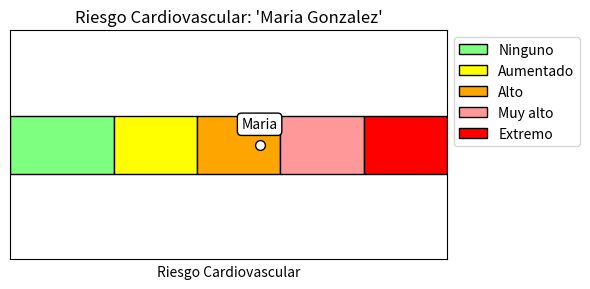

This chart was generated by the following Python code:
import matplotlib.pyplot as plt
import csv



class GenderError(Exception):
    """
    Invalid Gender format. ["M" , "H"]
    """
class ActivityError(Exception):
    """
    Invalid Activity format. ["Sedentario", "Poco activo", "Activo con moderacion", "Activo", "Muy activo"]
    """


class Patient:

    patient_count = 0

    def __init__(self, name, surname, age, gender, height, weight, activity, waist_circunference):

        self.name = name
        self.surname = surname 
        self.age = age
        self.gender = gender.lower()
        if height < 0:
            raise ValueError(f"{height} must be a positive value")
        else:
            self.height = height
        if weight < 0:
            raise ValueError(f"{weight} must be a positive value")
        else:
            self.weight = weight
        self.activity = activity.lower()
        self.waist_circunference = waist_circunference

        if not isinstance(waist_circunference, (int, float)):
            raise TypeError(f"{waist_circunference} must be a float or integer")
        
        if not isinstance(name, str):
            raise TypeError(f"{name} must be a string.")
        
        if not isinstance(surname, str):
            raise TypeError(f"{surname} must be a string.")
        
        if not isinstance(age, int):
            raise TypeError(f"{age} must be an integer.")
        
        if gender not in ["h", "m"]:
            raise GenderError(f"{gender} is invalid, must be 'H' for men or 'W' for women.")
        
        if not isinstance(height, (int, float)):
            raise TypeError(f"{height} must be a float or integer")
        
        if not isinstance(weight, (int, float)):
            raise TypeError(f"{weight} must be a float or integer")
        
        if activity not in ["sedentario", "poco activo", "activo con moderacion", "activo con moderación", "activo", "muy activo"]:
            raise ActivityError(f"{activity} invalid, must be in ['Sedentario', 'Poco activo', 'Activo con moderacion', 'Activo', 'Muy activo']")
        
    @classmethod
    def create_patients_from_csv(cls, file_path):
        with open(file_path, 'r') as file:
            reader = csv.DictReader(file)
            patients = []

            for row in reader:
                cls.patient_count += 1
                patient_id = f"{cls.patient_count:03d}"  

                patient = cls(
                    row['Name'],
                    row['Surname'],
                    int(row['Age']),
                    row['Gender'],
                    float(row['Height']),
                    float(row['Weight']),
                    row['Activity'],
                    float(row['WaistCircumference'])
                )

                patient.patient_id = patient_id
                patients.append(patient)
        return patients
        
    def get_basal_metabolic_rate(self):

        if self.gender == 'm':
            bmr = 655 + (9.6 * self.weight) + (1.8 * self.height) - (4.7 * self.age)
        else:
            bmr = 66 + (13.7 * self.weight) + (5 * self.height) - (6.8 * self.age)
        
        activity_factors = {
        "sedentario": 1.2,
        "poco activo": 1.375,
        "activo con moderacion": 1.55,
        "activo con moderación": 1.55,
        "activo": 1.725,
        "muy activo": 1.9
        }
        
        if self.activity.lower() in activity_factors:
            bmr *= activity_factors[self.activity.lower()]
        print(f"{self.name} {self.surname} necesita {round(bmr, 2)} calorias al día")
        return bmr
paciente1 = Patient("Maria", "Gonzalez", 30, "m", 169, 82, "sedentario", 142)
# paciente1.get_basal_metabolic_rate()


class ScalePatient(Patient):
    def __init__(self, name, surname, age, gender, height, weight, activity, waist_circunference, mgras_percent, bone_mass, muscular_mass_kg, imc, metabolic_age, visceral_gras, water_levels):
        super().__init__(name, surname, age, gender, height, weight, activity, waist_circunference)
        self.mgras_percent = mgras_percent
        self.bone_mass = bone_mass
        self.muscular_mass_kg = muscular_mass_kg
        self.imc = imc
        self.metabolic_age = metabolic_age
        self.visceral_gras = visceral_gras
        self.water_levels = water_levels

        if not isinstance(waist_circunference, (int, float)):
            raise TypeError(f"{waist_circunference} must be a float or integer")
        if waist_circunference < 0:
            raise ValueError(f"{waist_circunference} must be a positive value")

        if not isinstance(mgras_percent, (int, float)):
            raise TypeError(f"{mgras_percent} must be a float or integer")
        if mgras_percent < 0:
            raise ValueError(f"{mgras_percent} must be a positive value")
        
        if not isinstance(bone_mass, (int, float)):
            raise TypeError(f"{bone_mass} must be a float or integer")
        if bone_mass < 0:
            raise ValueError(f"{bone_mass} must be a positive value")
        
        if not isinstance(muscular_mass_kg, (int, float)):
            raise TypeError(f"{muscular_mass_kg} must be a float or integer")
        if muscular_mass_kg < 0:
            raise ValueError(f"{muscular_mass_kg} must be a positive value")
        
        if not isinstance(imc, (int, float)):
            raise TypeError(f"{imc} must be a float or integer")
        if imc < 0:
            raise ValueError(f"{imc} must be a positive value")
        
        if not isinstance(metabolic_age, (int, float)):
            raise TypeError(f"{metabolic_age} must be a float or integer")
        if metabolic_age < 0:
            raise ValueError(f"{metabolic_age} must be a positive value")
        
        if not isinstance(visceral_gras, (int, float)):
            raise TypeError(f"{visceral_gras} must be a float or integer")
        if visceral_gras < 0:
            raise ValueError(f"{visceral_gras} must be a positive value")   
        
    def get_cardiovascular_risk(self):
        if self.gender == 'm':

            if self.waist_circunference < 82:
                cardiovascular_risk = "Normal"
            elif self.waist_circunference >= 82 and self.waist_circunference <= 87:
                cardiovascular_risk = "Elevado"
            else:
                cardiovascular_risk = "Muy elevado"

        else:

            if self.waist_circunference < 95:
                cardiovascular_risk = "Normal"
            elif self.waist_circunference >= 95 and self.waist_circunference <= 101:
                cardiovascular_risk = "Elevado"
            else:
                cardiovascular_risk = "Muy elevado"
                
        return f"Riesgo cardiovascular: {cardiovascular_risk}."
        
    def get_complexion(self):
        if self.gender == 'm':
            if self.height >= 155 and self.height < 159:
                if self.weight < 54:
                    complexion = "pequeña"
                elif self.weight < 59:
                    complexion = "mediana"
                else:
                    complexion = "grande"
            elif self.height >= 160 and self.height < 164:
                if self.weight < 56:
                    complexion = "pequeña"
                elif self.weight < 61:
                    complexion = "mediana"
                else:
                    complexion = "grande"
            elif self.height >= 165 and self.height < 169:
                if self.weight < 59:
                    complexion = "pequeña"
                elif self.weight < 64:
                    complexion = "mediana"
                else:
                    complexion = "grande"
            elif self.height >= 170 and self.height <= 175:
                if self.weight < 65:
                    complexion = "pequeña"
                elif self.weight < 69:
                    complexion = "mediana"
                else:
                    complexion = "grande"
            else:
                complexion = "No se puede determinar la complexión"

        else:
            if self.height >= 170 and self.height < 174:
                if self.weight < 66:
                    complexion = "pequeña"
                elif self.weight < 70:
                    complexion = "mediana"
                else:
                    complexion = "grande"
            elif self.height >= 175 and self.height < 179:
                if self.weight < 69:
                    complexion = "pequeña"
                elif self.weight < 73:
                    complexion = "mediana"
                else:
                    complexion = "grande"
            elif self.height >= 180 and self.height < 184:
                if self.weight < 71:
                    complexion = "pequeña"
                elif self.weight < 76:
                    complexion = "mediana"
                else:
                    complexion = "grande"
            elif self.height >= 185 and self.height <= 190:
                if self.weight < 76:
                    complexion = "pequeña"
                elif self.weight < 85:
                    complexion = "mediana"
                else:
                    complexion = "grande"
            else:
                complexion = "No se puede determinar la complexión"

        return f"su complexion es {complexion}."


        
        
    
    def get_imc_standard(self):
        if self.imc < 18.5:
            imc_standard = "Peso insuficiente"
        elif self.imc >= 18.5 and self.imc < 25:
            imc_standard = "Normopeso"
        elif self.imc >= 25 and self.imc < 27:
            imc_standard = "Sobrepeso grado I"
        elif self.imc >= 27 and self.imc < 30:
            imc_standard = "Sobrepeso grado II (preobesidad)"
        elif self.imc >= 30 and self.imc < 35:
            imc_standard = "Obesidad de tipo I"
        elif self.imc >= 35 and self.imc < 40:
            imc_standard = "Obesidad de tipo II"
        elif self.imc >= 40 and self.imc < 50:
            imc_standard = "Obesidad de tipo III (mórbida)"
        else:
            imc_standard = "Obesidad de tipo IV (extrema)"
        
        return f"Su clasificación segun su IMC es: {imc_standard}."
        
        
    
    def get_mgras_percent(self):
        if self.gender == 'm':
            if self.age <= 20:
                if self.mgras_percent < 16:
                    bodyfat_status = "Delgado"
                elif self.mgras_percent < 22:
                    bodyfat_status = "Ideal"
                elif self.mgras_percent < 30:
                    bodyfat_status = "Promedio"
                else:
                    bodyfat_status = "Superior al promedio"
            if self.age <= 25:
                if self.mgras_percent < 18.5:
                    bodyfat_status = "Delgado"
                elif self.mgras_percent < 25:
                    bodyfat_status = "Ideal"
                elif self.mgras_percent < 31:
                    bodyfat_status = "Promedio"
                else:
                    bodyfat_status = "Superior al promedio"
            if self.age <= 30:
                if self.mgras_percent < 19:
                    bodyfat_status = "Delgado"
                elif self.mgras_percent < 25:
                    bodyfat_status = "Ideal"
                elif self.mgras_percent < 32:
                    bodyfat_status = "Promedio"
                else:
                    bodyfat_status = "Superior al promedio"
            if self.age <= 35:
                if self.mgras_percent < 19:
                    bodyfat_status = "Delgado"
                elif self.mgras_percent < 25:
                    bodyfat_status = "Ideal"
                elif self.mgras_percent < 33:
                    bodyfat_status = "Promedio"
                else:
                    bodyfat_status = "Superior al promedio"
            if self.age <= 40:
                if self.mgras_percent < 22:
                    bodyfat_status = "Delgado"
                elif self.mgras_percent < 28:
                    bodyfat_status = "Ideal"
                elif self.mgras_percent < 33:
                    bodyfat_status = "Promedio"
                else:
                    bodyfat_status = "Superior al promedio"
            if self.age <= 45:
                if self.mgras_percent < 23:
                    bodyfat_status = "Delgado"
                elif self.mgras_percent < 28:
                    bodyfat_status = "Ideal"
                elif self.mgras_percent < 35:
                    bodyfat_status = "Promedio"
                else:
                    bodyfat_status = "Superior al promedio"
            if self.age <= 50:
                if self.mgras_percent < 23:
                    bodyfat_status = "Delgado"
                elif self.mgras_percent < 29:
                    bodyfat_status = "Ideal"
                elif self.mgras_percent < 35:
                    bodyfat_status = "Promedio"
                else:
                    bodyfat_status = "Superior al promedio"
            if self.age <= 55:
                if self.mgras_percent < 24:
                    bodyfat_status = "Delgado"
                elif self.mgras_percent < 30:
                    bodyfat_status = "Ideal"
                elif self.mgras_percent < 36:
                    bodyfat_status = "Promedio"
                else:
                    bodyfat_status = "Superior al promedio"
            else:
                if self.mgras_percent < 25:
                    bodyfat_status = "Delgado"
                elif self.mgras_percent < 31:
                    bodyfat_status = "Ideal"
                elif self.mgras_percent < 38:
                    bodyfat_status = "Promedio"
                else:
                    bodyfat_status = "Superior al promedio"
        else:
            if self.age <= 20:
                if self.mgras_percent < 4:
                    bodyfat_status = "Delgado"
                elif self.mgras_percent < 14:
                    bodyfat_status = "Ideal"
                elif self.mgras_percent < 19:
                    bodyfat_status = "Promedio"
                else:
                    bodyfat_status = "Superior al promedio"
            if self.age <= 25:
                if self.mgras_percent < 5:
                    bodyfat_status = "Delgado"
                elif self.mgras_percent < 14.5:
                    bodyfat_status = "Ideal"
                elif self.mgras_percent < 22:
                    bodyfat_status = "Promedio"
                else:
                    bodyfat_status = "Superior al promedio"
            if self.age <= 30:
                if self.mgras_percent < 8.5:
                    bodyfat_status = "Delgado"
                elif self.mgras_percent < 17:
                    bodyfat_status = "Ideal"
                elif self.mgras_percent < 23:
                    bodyfat_status = "Promedio"
                else:
                    bodyfat_status = "Superior al promedio"
            if self.age <= 35:
                if self.mgras_percent < 9.5:
                    bodyfat_status = "Delgado"
                elif self.mgras_percent < 18:
                    bodyfat_status = "Ideal"
                elif self.mgras_percent < 24:
                    bodyfat_status = "Promedio"
                else:
                    bodyfat_status = "Superior al promedio"
            if self.age <= 40:
                if self.mgras_percent < 10.5:
                    bodyfat_status = "Delgado"
                elif self.mgras_percent < 19:
                    bodyfat_status = "Ideal"
                elif self.mgras_percent < 25:
                    bodyfat_status = "Promedio"
                else:
                    bodyfat_status = "Superior al promedio"
            if self.age <= 45:
                if self.mgras_percent < 14:
                    bodyfat_status = "Delgado"
                elif self.mgras_percent < 22:
                    bodyfat_status = "Ideal"
                elif self.mgras_percent < 27:
                    bodyfat_status = "Promedio"
                else:
                    bodyfat_status = "Superior al promedio"
            if self.age <= 50:
                if self.mgras_percent < 15:
                    bodyfat_status = "Delgado"
                elif self.mgras_percent < 23:
                    bodyfat_status = "Ideal"
                elif self.mgras_percent < 28:
                    bodyfat_status = "Promedio"
                else:
                    bodyfat_status = "Superior al promedio"
            if self.age <= 55:
                if self.mgras_percent < 16:
                    bodyfat_status = "Delgado"
                elif self.mgras_percent < 24:
                    bodyfat_status = "Ideal"
                elif self.mgras_percent < 29:
                    bodyfat_status = "Promedio"
                else:
                    bodyfat_status = "Superior al promedio"
            else:
                if self.mgras_percent < 17:
                    bodyfat_status = "Delgado"
                elif self.mgras_percent < 25:
                    bodyfat_status = "Ideal"
                elif self.mgras_percent < 31:
                    bodyfat_status = "Promedio"
                else:
                    bodyfat_status = "Superior al promedio"
        
        return f"Su porcentaje de grasa corporal es: {bodyfat_status}."
        
        
    
    def get_w_level(self):
        if self.gender == 'm':
            if 44 <= self.water_levels <= 61:
                w_level = "saludables"
            elif self.water_levels < 44:
                w_level = "inferiores al promedio"
            else:
                w_level = "superiores al promedio"
        else:
            if 49 <= self.water_levels <= 66:
                w_level = "saludables"
            elif self.water_levels < 49:
                w_level = "inferiores al promedio"
            else:
                w_level = "superiores al promedio"
        
        return f"Sus niveles de agua son {w_level}."
        
        
        
    def get_im_muscular(self):
        if self.gender == 'm':
            if self.age <= 30:
                if self.muscular_mass_kg < 35:
                    im_muscular = "Baja"
                elif self.muscular_mass_kg >= 35 and self.muscular_mass_kg <= 41:
                    im_muscular = "Normal"
                else:
                    im_muscular = "Excesiva"
            if self.age <= 60:
                if self.muscular_mass_kg < 33:
                    im_muscular = "Baja"
                elif self.muscular_mass_kg >= 33 and self.muscular_mass_kg <= 38:
                    im_muscular = "Normal"
                else:
                    im_muscular = "Excesiva"
            else:
                if self.muscular_mass_kg < 28:
                    im_muscular = "Baja"
                elif self.muscular_mass_kg >= 28 and self.muscular_mass_kg <= 33:
                    im_muscular = "Normal"
                else:
                    im_muscular = "Excesiva"
        else:
            if self.age <= 30:
                if self.muscular_mass_kg < 43:
                    im_muscular = "Baja"
                elif self.muscular_mass_kg >= 43 and self.muscular_mass_kg <= 56:
                    im_muscular = "Normal"
                else:
                    im_muscular = "Excesiva"
            if self.age <= 60:
                if self.muscular_mass_kg < 40:
                    im_muscular = "Baja"
                elif self.muscular_mass_kg >= 40 and self.muscular_mass_kg <= 50:
                    im_muscular = "Normal"
                else:
                    im_muscular = "Excesiva"
            else:
                if self.muscular_mass_kg < 38:
                    im_muscular = "Baja"
                elif self.muscular_mass_kg >= 38 and self.muscular_mass_kg <= 57:
                    im_muscular = "Normal"
                else:
                    im_muscular = "Excesiva"
        
        return f"Su masa muscular es: {im_muscular}."
        
        
    
    def get_ev_gv(self):
        if self.visceral_gras < 5:
            ev_gv = "Bien"
        elif self.visceral_gras < 9:
            ev_gv = "Medio"
        elif self.visceral_gras < 13:
            ev_gv = "Exceso"
        else:
            ev_gv = "Alarmante"
        
        return f"Su evaluación de grasa visceral es: {ev_gv}."
    

    @classmethod
    def add_patient(cls, patient_obj, waist_circunference, mgras_percent, bone_mass, muscular_mass_kg, imc, metabolic_age, visceral_gras, water_levels):
        name = patient_obj.name
        surname = patient_obj.surname
        age = patient_obj.age
        gender = patient_obj.gender
        height = patient_obj.height
        weight = patient_obj.weight
        activity = patient_obj.activity
        
        new_patient = cls(name,
                          surname,
                          age,
                          gender,
                          height,
                          weight,
                          activity,
                          waist_circunference,
                          mgras_percent,
                          bone_mass,
                          muscular_mass_kg,
                          imc,
                          metabolic_age,
                          visceral_gras,
                          water_levels
                          )
        
        return new_patient
    
    def get_imc_graf(self):
        limites_imc = [0, 18.5, 25, 30, 35, 50, 60]
        colores_imc = ['#E0E0E0', '#7FFF7F', 'yellow', 'orange', '#FF9999', 'red']
        etiquetas_imc = ['Bajo peso', 'Peso normal', 'Sobrepeso', 'Obesidad I', 'Obesidad II',
                 'Obesidad III']

        
        imc_paciente = self.imc
        
        fig, ax = plt.subplots(figsize = (6,3))
        
        for i in range(len(limites_imc) - 1):
            ax.barh(0, limites_imc[i + 1] - limites_imc[i], left=limites_imc[i], height=0.5,
                    color=colores_imc[i], edgecolor='black', label = etiquetas_imc[i])
        
        ax.scatter(imc_paciente, 0, color='white', marker='o', s=50, edgecolor='black')
        ax.text(imc_paciente, 0.18, f'{self.name}', ha='center', va='center', color='black', fontsize=10,
                bbox=dict(facecolor='white', edgecolor='black', boxstyle='round,pad=0.3'))

        ax.set_xlim(0, 60)
        ax.set_ylim(-1, 1)
        ax.set_xticks([10, 20, 30, 40, 50, 60])
        ax.set_yticks([]) 
        ax.set_xlabel('IMC')
        ax.set_title(f"Barra de IMC: '{self.name} {self.surname}'")
        
        ax.legend(loc = 'upper left', bbox_to_anchor = (1, 1))
        
        plt.tight_layout()
        plt.show()
        
    def get_gc_graf(self):
        limites_gc = [0, 23, 35, 41, 50]
        colores_gc = ["#E0E0E0", "#7FFF7F", "yellow", "#FF9999"]
        etiquetas_gc = ["Bajo grasa", "saludable", "alto grasa", "obeso"]
        gc_paciente = self.mgras_percent        
        fig, ax = plt.subplots(figsize = (6,3))
        
        for i in range(len(limites_gc) - 1):
            ax.barh(0, limites_gc[i + 1] - limites_gc[i], left=limites_gc[i], height=0.5,
                    color=colores_gc[i], edgecolor='black', label = etiquetas_gc[i])
        
        ax.scatter(gc_paciente, 0, color='white', marker='o', s=50, edgecolor='black')
        ax.text(gc_paciente, 0.18, f'{self.name}', ha='center', va='center', color='black', fontsize=10,
                bbox=dict(facecolor='white', edgecolor='black', boxstyle='round,pad=0.3'))

        ax.set_xlim(0, 50)
        ax.set_ylim(-1, 1)
        ax.set_xticks([10, 20, 30, 40, 50])
        ax.set_yticks([]) 
        ax.set_xlabel(f"% Grasa Corporal")
        ax.set_title(f"% Grasa Corporal: '{self.name} {self.surname}'")
        
        ax.legend(loc = 'upper left', bbox_to_anchor = (1, 1))
        
        plt.tight_layout()
        plt.show()
        
    def get_wl_graf(self):
        limites_wl = [0, 44, 66, 80]
        colores_wl = ["#E0E0E0", "#7FFF7F", "#E0E0E0"]
        etiquetas_wl = ["Bajo", "saludable", "Alto"]
        wl_paciente = self.water_levels       
        fig, ax = plt.subplots(figsize = (6,3))
        
        for i in range(len(limites_wl) - 1):
            ax.barh(0, limites_wl[i + 1] - limites_wl[i], left=limites_wl[i], height=0.5,
                    color=colores_wl[i], edgecolor='black', label = etiquetas_wl[i])
        
        ax.scatter(wl_paciente, 0, color='white', marker='o', s=50, edgecolor='black')
        ax.text(wl_paciente, 0.18, f'{self.name}', ha='center', va='center', color='black', fontsize=10,
                bbox=dict(facecolor='white', edgecolor='black', boxstyle='round,pad=0.3'))

        ax.set_xlim(30, 80)
        ax.set_ylim(-1, 1)
        ax.set_xticks([30, 45, 50, 60, 65, 80])
        ax.set_yticks([]) 
        ax.set_xlabel(f"% Agua Corporal")
        ax.set_title(f"% Agua Corporal: '{self.name} {self.surname}'")
        
        ax.legend(loc = 'upper left', bbox_to_anchor = (1, 1))
        
        plt.tight_layout()
        plt.show()
        
    def get_cvrisk_graf(self):
        limites_cv = [0, 5, 9, 13, 17, 21]
        colores_cv = ["#7FFF7F", "yellow", "orange", "#FF9999", "red"]
        etiquetas_cv = ["Ninguno", "Aumentado", "Alto", "Muy alto", "Extremo"]
        cv_paciente = self.visceral_gras       
        fig, ax = plt.subplots(figsize = (6,3))
        
        for i in range(len(limites_cv) - 1):
            ax.barh(0, limites_cv[i + 1] - limites_cv[i], left=limites_cv[i], height=0.5,
                    color=colores_cv[i], edgecolor='black', label = etiquetas_cv[i])
        
        ax.scatter(cv_paciente, 0, color='white', marker='o', s=50, edgecolor='black')
        ax.text(cv_paciente, 0.18, f'{self.name}', ha='center', va='center', color='black', fontsize=10,
                bbox=dict(facecolor='white', edgecolor='black', boxstyle='round,pad=0.3'))

        ax.set_xlim(0, 21)
        ax.set_ylim(-1, 1)
        ax.set_xticks([])
        ax.set_yticks([]) 
        ax.set_xlabel(f"Riesgo Cardiovascular")
        ax.set_title(f"Riesgo Cardiovascular: '{self.name} {self.surname}'")
        
        ax.legend(loc = 'upper left', bbox_to_anchor = (1, 1))
        
        plt.tight_layout()
        plt.show()
    
    def generate_all_graphs(self):
        self.get_imc_graf()
        self.get_gc_graf()
        self.get_wl_graf()
        self.get_cvrisk_graf()
        
def run_health_checks(patient):
    try:
        patient.get_basal_metabolic_rate()
        print("----------------------------------------")
        print(patient.get_cardiovascular_risk())
        print("----------------------------------------")
        print(patient.get_complexion())
        print("----------------------------------------")
        print(patient.get_imc_standard())
        print("----------------------------------------")
        print(patient.get_mgras_percent())
        print("----------------------------------------")
        print(patient.get_w_level())
        print("----------------------------------------")
        print(patient.get_im_muscular())
        print("----------------------------------------")
        print(patient.get_ev_gv())
    except (ValueError, TypeError, GenderError, ActivityError) as e:
        print(f"Error: {e}")
    except Exception as e:
        print(f"Ocurrió un error inesperado: {e}")

paciente1_bascula = ScalePatient.add_patient(paciente1, 142, 35.2, 2.4, 38, 29.5, 52, 12, 42)


# run_health_checks(paciente1_bascula)
# paciente1_bascula.generate_all_graphs()

# paciente1_bascula.get_imc_graf()
# paciente1_bascula.get_gc_graf()
# paciente1_bascula.get_wl_graf()
paciente1_bascula.get_cvrisk_graf()
